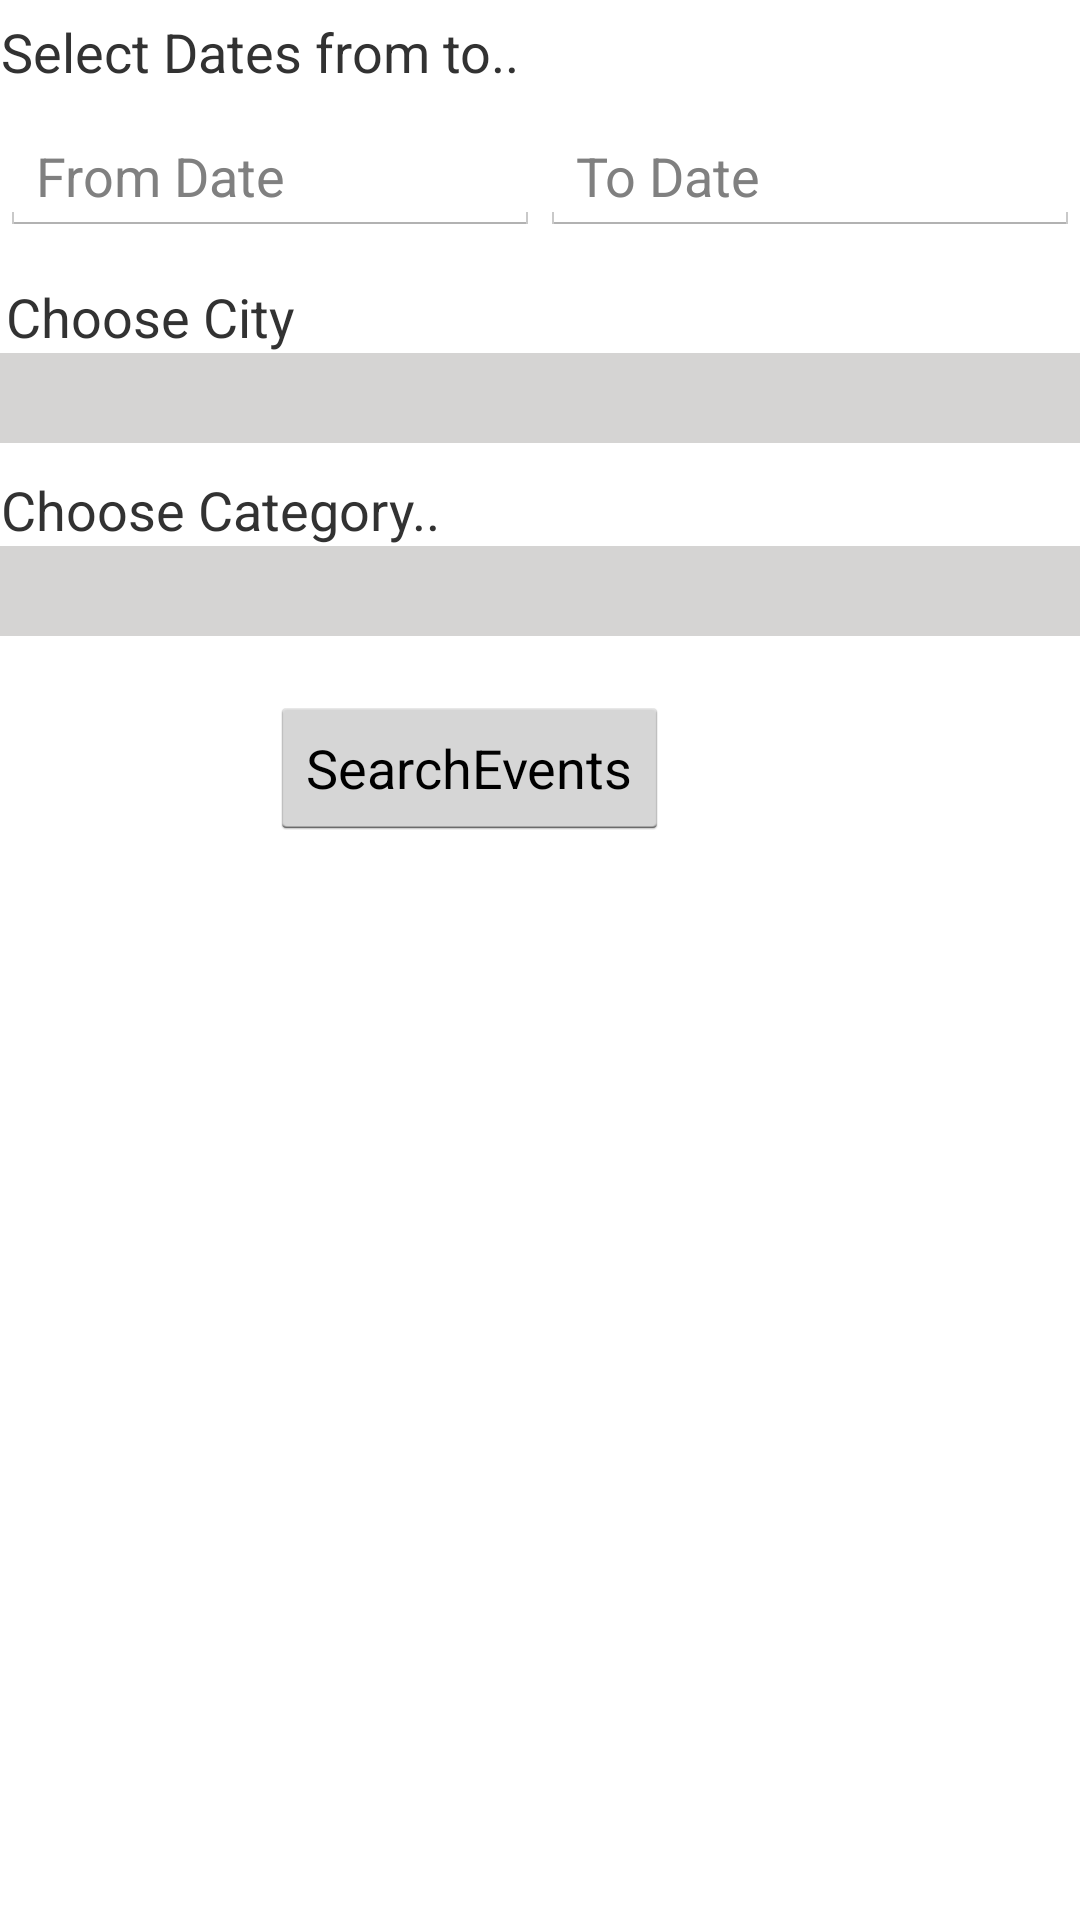

Reconstruct the res/layout file that produces this screen, plus the resources it refers to.
<!-- AndroidManifest.xml: application theme Theme.Example -->
<!-- res/layout/search.xml -->
<?xml version="1.0" encoding="utf-8"?>
<LinearLayout xmlns:android="http://schemas.android.com/apk/res/android"
    android:layout_width="match_parent"
    android:layout_height="match_parent"
    android:orientation="vertical" >
    
<TextView
     android:id="@+id/c"
     android:layout_width="wrap_content"
     android:layout_height="wrap_content"
     android:layout_marginTop="5dp"
     android:layout_marginBottom="10dp"
     android:ellipsize="marquee"
     android:gravity="center"
     android:singleLine="true"
     android:textSize="18sp"
     android:text="@string/SelectDate" />
    

 <LinearLayout
     android:layout_width="match_parent"
     android:layout_height="54dp"
     android:orientation="horizontal" >


 <EditText
        android:id="@+id/etxt_fromdate" 
        android:layout_width="0dp"
        android:layout_height="wrap_content"
        android:layout_weight=".5"
        android:hint="@string/from_date" />
 
    <EditText
        android:id="@+id/etxt_todate"
        android:layout_width="0dp"
        android:layout_height="wrap_content"
        android:layout_weight=".5"
        android:hint="@string/to_date" />
    
    </LinearLayout>
    

 <TextView
     android:id="@+id/ciame"
     android:layout_width="100dp"
     android:layout_height="wrap_content"
     android:textSize="18sp"
     android:ellipsize="marquee"
     android:gravity="center"
     android:singleLine="true"
     android:text="@string/choosecity" />
    
     <Spinner
        android:id="@+id/citySpine"
        android:layout_width="match_parent"
        android:layout_height="30dp"
        android:layout_centerHorizontal="true"
        android:background="#d5d4d3"
        android:gravity="center"       
        android:prompt="@string/weekday_prompt" >	
    </Spinner>
     <TextView
     android:id="@+id/categs"
     android:layout_width="wrap_content"
     android:layout_height="wrap_content"
     android:textSize="18sp"
     android:ellipsize="marquee"
     android:gravity="center"
     android:singleLine="true"
     android:layout_marginTop="10dp"
     android:text="@string/chooscategory" />
    
     <Spinner
        android:id="@+id/categorySpinner"
        android:layout_width="match_parent"
        android:layout_height="30dp"
        android:layout_centerHorizontal="true"
        android:background="#d5d4d3"
        android:gravity="center"       
        android:prompt="@string/weekday_prompt" >	
    </Spinner>

     <Button
         android:id="@+id/SearchEvents"
         android:layout_width="wrap_content"
         android:layout_height="wrap_content"
         android:layout_marginTop="20dp"
         android:layout_marginLeft="90dp"
         android:text="SearchEvents" />
    
</LinearLayout>
<!-- resources referenced by this layout -->
<resources>
  <string name="SelectDate">Select Dates from to..</string>
  <string name="chooscategory">Choose Category..</string>
  <string name="choosecity">Choose City</string>
  <string name="from_date">From Date</string>
  <string name="to_date">To Date</string>
  <string name="weekday_prompt">choose a category!</string>
  <style name="Theme.Example" parent="@android:style/Theme.Holo.Light.DarkActionBar">
          <item name="android:actionBarItemBackground">@drawable/selectable_background_example</item>
          <item name="android:popupMenuStyle">@style/PopupMenu.Example</item>
          <item name="android:dropDownListViewStyle">@style/DropDownListView.Example</item>
          <item name="android:actionBarTabStyle">@style/ActionBarTabStyle.Example</item>
          <item name="android:actionDropDownStyle">@style/DropDownNav.Example</item>
          <item name="android:actionBarStyle">@style/ActionBar.Solid.Example</item>
          <item name="android:actionModeBackground">@drawable/cab_background_top_example</item>
          <item name="android:actionModeSplitBackground">@drawable/cab_background_bottom_example</item>
          <item name="android:actionModeCloseButtonStyle">@style/ActionButton.CloseMode.Example</item>
          
                  
          <item name="android:actionBarWidgetTheme">@style/Theme.Example.Widget</item>
          
  
      </style>
  <style name="PopupMenu.Example" parent="@android:style/Widget.Holo.ListPopupWindow">
          <item name="android:popupBackground">@drawable/menu_dropdown_panel_example</item>	
      </style>
  <style name="DropDownListView.Example" parent="@android:style/Widget.Holo.ListView.DropDown">
          <item name="android:listSelector">@drawable/selectable_background_example</item>
      </style>
  <style name="ActionBarTabStyle.Example" parent="@android:style/Widget.Holo.ActionBar.TabView">
          <item name="android:background">@drawable/tab_indicator_ab_example</item>
      </style>
  <style name="DropDownNav.Example" parent="@android:style/Widget.Holo.Spinner">
          <item name="android:background">@drawable/spinner_background_ab_example</item>
          <item name="android:popupBackground">@drawable/menu_dropdown_panel_example</item>
          <item name="android:dropDownSelector">@drawable/selectable_background_example</item>
      </style>
  <style name="ActionBar.Solid.Example" parent="@android:style/Widget.Holo.Light.ActionBar.Solid.Inverse">
          <item name="android:background">@drawable/ab_solid_example</item>
          <item name="android:backgroundStacked">@drawable/ab_stacked_solid_example</item>
          <item name="android:backgroundSplit">@drawable/ab_bottom_solid_example</item>
          <item name="android:progressBarStyle">@style/ProgressBar.Example</item>
      </style>
  <style name="ActionButton.CloseMode.Example" parent="@android:style/Widget.Holo.ActionButton.CloseMode">
          <item name="android:background">@drawable/btn_cab_done_example</item>
      </style>
  <style name="Theme.Example.Widget" parent="@android:style/Theme.Holo">
          <item name="android:popupMenuStyle">@style/PopupMenu.Example</item>
          <item name="android:dropDownListViewStyle">@style/DropDownListView.Example</item>
      </style>
  <style name="ProgressBar.Example" parent="@android:style/Widget.Holo.ProgressBar.Horizontal">
          <item name="android:progressDrawable">@drawable/progress_horizontal_example</item>
      </style>
</resources>
